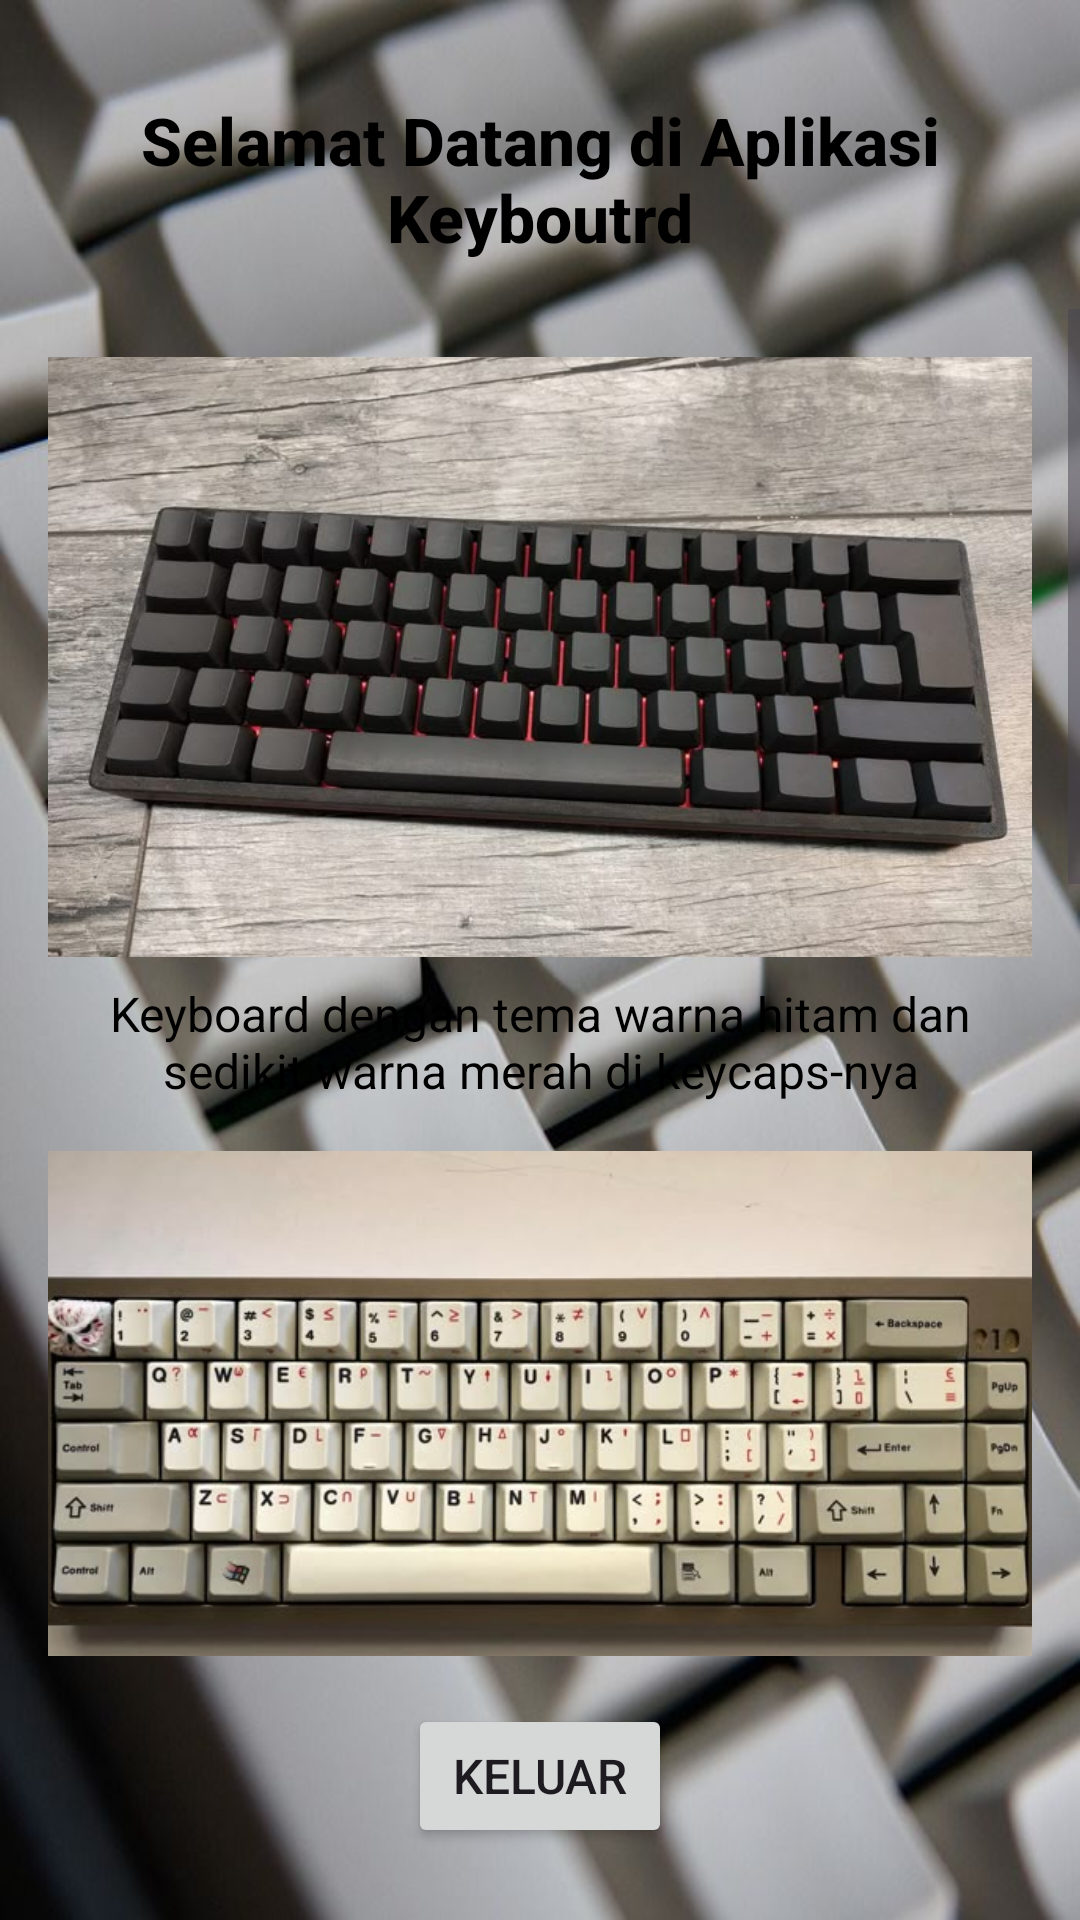

Android layout source for this screen:
<!-- AndroidManifest.xml: application theme Theme.Keyboutrd -->
<!-- res/layout/activity_keyboutrd.xml -->
<?xml version="1.0" encoding="utf-8"?>
<androidx.constraintlayout.widget.ConstraintLayout
    xmlns:android="http://schemas.android.com/apk/res/android"
    xmlns:app="http://schemas.android.com/apk/res-auto"
    xmlns:tools="http://schemas.android.com/tools"
    android:id="@+id/main"
    android:layout_width="match_parent"
    android:layout_height="match_parent"
    tools:context=".KeyboutrdActivity"
    android:background="@drawable/backround">

    
    <TextView
        android:id="@+id/textWelcome"
        android:layout_width="wrap_content"
        android:layout_height="wrap_content"
        android:text="Selamat Datang di Aplikasi Keyboutrd"
        android:textColor="@android:color/black"
        android:textSize="22sp"
        android:textStyle="bold"
        android:fontFamily="sans-serif-medium"
        android:textAlignment="center"
        app:layout_constraintTop_toTopOf="parent"
        app:layout_constraintStart_toStartOf="parent"
        app:layout_constraintEnd_toEndOf="parent"
        android:layout_marginTop="32dp" />

    
    <ScrollView
        android:id="@+id/scrollView"
        android:layout_width="0dp"
        android:layout_height="0dp"
        app:layout_constraintTop_toBottomOf="@id/textWelcome"
        app:layout_constraintBottom_toTopOf="@id/buttonLogout"
        app:layout_constraintStart_toStartOf="parent"
        app:layout_constraintEnd_toEndOf="parent"
        android:layout_marginTop="16dp"
        android:layout_marginBottom="16dp">

        <LinearLayout
            android:layout_width="match_parent"
            android:layout_height="wrap_content"
            android:orientation="vertical"
            android:padding="16dp">

            
            <ImageView
                android:layout_width="match_parent"
                android:layout_height="200dp"
                android:src="@drawable/ka"
                android:scaleType="centerCrop" />
            <TextView
                android:layout_width="match_parent"
                android:layout_height="wrap_content"
                android:text="Keyboard dengan tema warna hitam dan sedikit warna merah di keycaps-nya"
                android:textColor="@android:color/black"
                android:textSize="16sp"
                android:fontFamily="sans-serif"
                android:textAlignment="center"
                android:paddingTop="8dp"
                android:paddingBottom="16dp" />

            
            <ImageView
                android:layout_width="match_parent"
                android:layout_height="200dp"
                android:src="@drawable/sa"
                android:scaleType="centerCrop" />
            <TextView
                android:layout_width="match_parent"
                android:layout_height="wrap_content"
                android:text="Keyboard dengan warna mix cream dan abu-abu"
                android:textColor="@android:color/black"
                android:textSize="16sp"
                android:fontFamily="sans-serif"
                android:textAlignment="center"
                android:paddingTop="8dp"
                android:paddingBottom="16dp" />

            
            <ImageView
                android:layout_width="match_parent"
                android:layout_height="200dp"
                android:src="@drawable/ta"
                android:scaleType="centerCrop" />
            <TextView
                android:layout_width="match_parent"
                android:layout_height="wrap_content"
                android:text="Keyboard dengan mix warna hitam dan putih"
                android:textColor="@android:color/black"
                android:textSize="16sp"
                android:fontFamily="sans-serif"
                android:textAlignment="center"
                android:paddingTop="8dp"
                android:paddingBottom="16dp" />

            
            <ImageView
                android:layout_width="match_parent"
                android:layout_height="200dp"
                android:src="@drawable/wa"
                android:scaleType="centerCrop" />
            <TextView
                android:layout_width="match_parent"
                android:layout_height="wrap_content"
                android:text="Keyboard dengan tema warna full putih"
                android:textColor="@android:color/black"
                android:textSize="16sp"
                android:fontFamily="sans-serif"
                android:textAlignment="center"
                android:paddingTop="8dp"
                android:paddingBottom="16dp" />

        </LinearLayout>
    </ScrollView>

    
    <Button
        android:id="@+id/buttonLogout"
        android:layout_width="wrap_content"
        android:layout_height="wrap_content"
        android:text="Keluar"
        android:textSize="16sp"
        android:fontFamily="sans-serif-medium"
        app:layout_constraintBottom_toBottomOf="parent"
        app:layout_constraintStart_toStartOf="parent"
        app:layout_constraintEnd_toEndOf="parent"
        android:layout_marginBottom="24dp" />

</androidx.constraintlayout.widget.ConstraintLayout>
<!-- resources referenced by this layout -->
<resources>
  <!-- drawable backround: jpg bitmap (drawable, 57592 bytes) -->
  <!-- drawable ka: jpg bitmap (drawable, 78155 bytes) -->
  <!-- drawable sa: jpg bitmap (drawable, 39245 bytes) -->
  <!-- drawable ta: jpg bitmap (drawable, 30962 bytes) -->
  <!-- drawable wa: jpg bitmap (drawable, 26970 bytes) -->
  <style name="Theme.Keyboutrd" parent="Base.Theme.Keyboutrd" />
  <style name="Base.Theme.Keyboutrd" parent="Theme.Material3.DayNight.NoActionBar">
          
          
      </style>
</resources>
